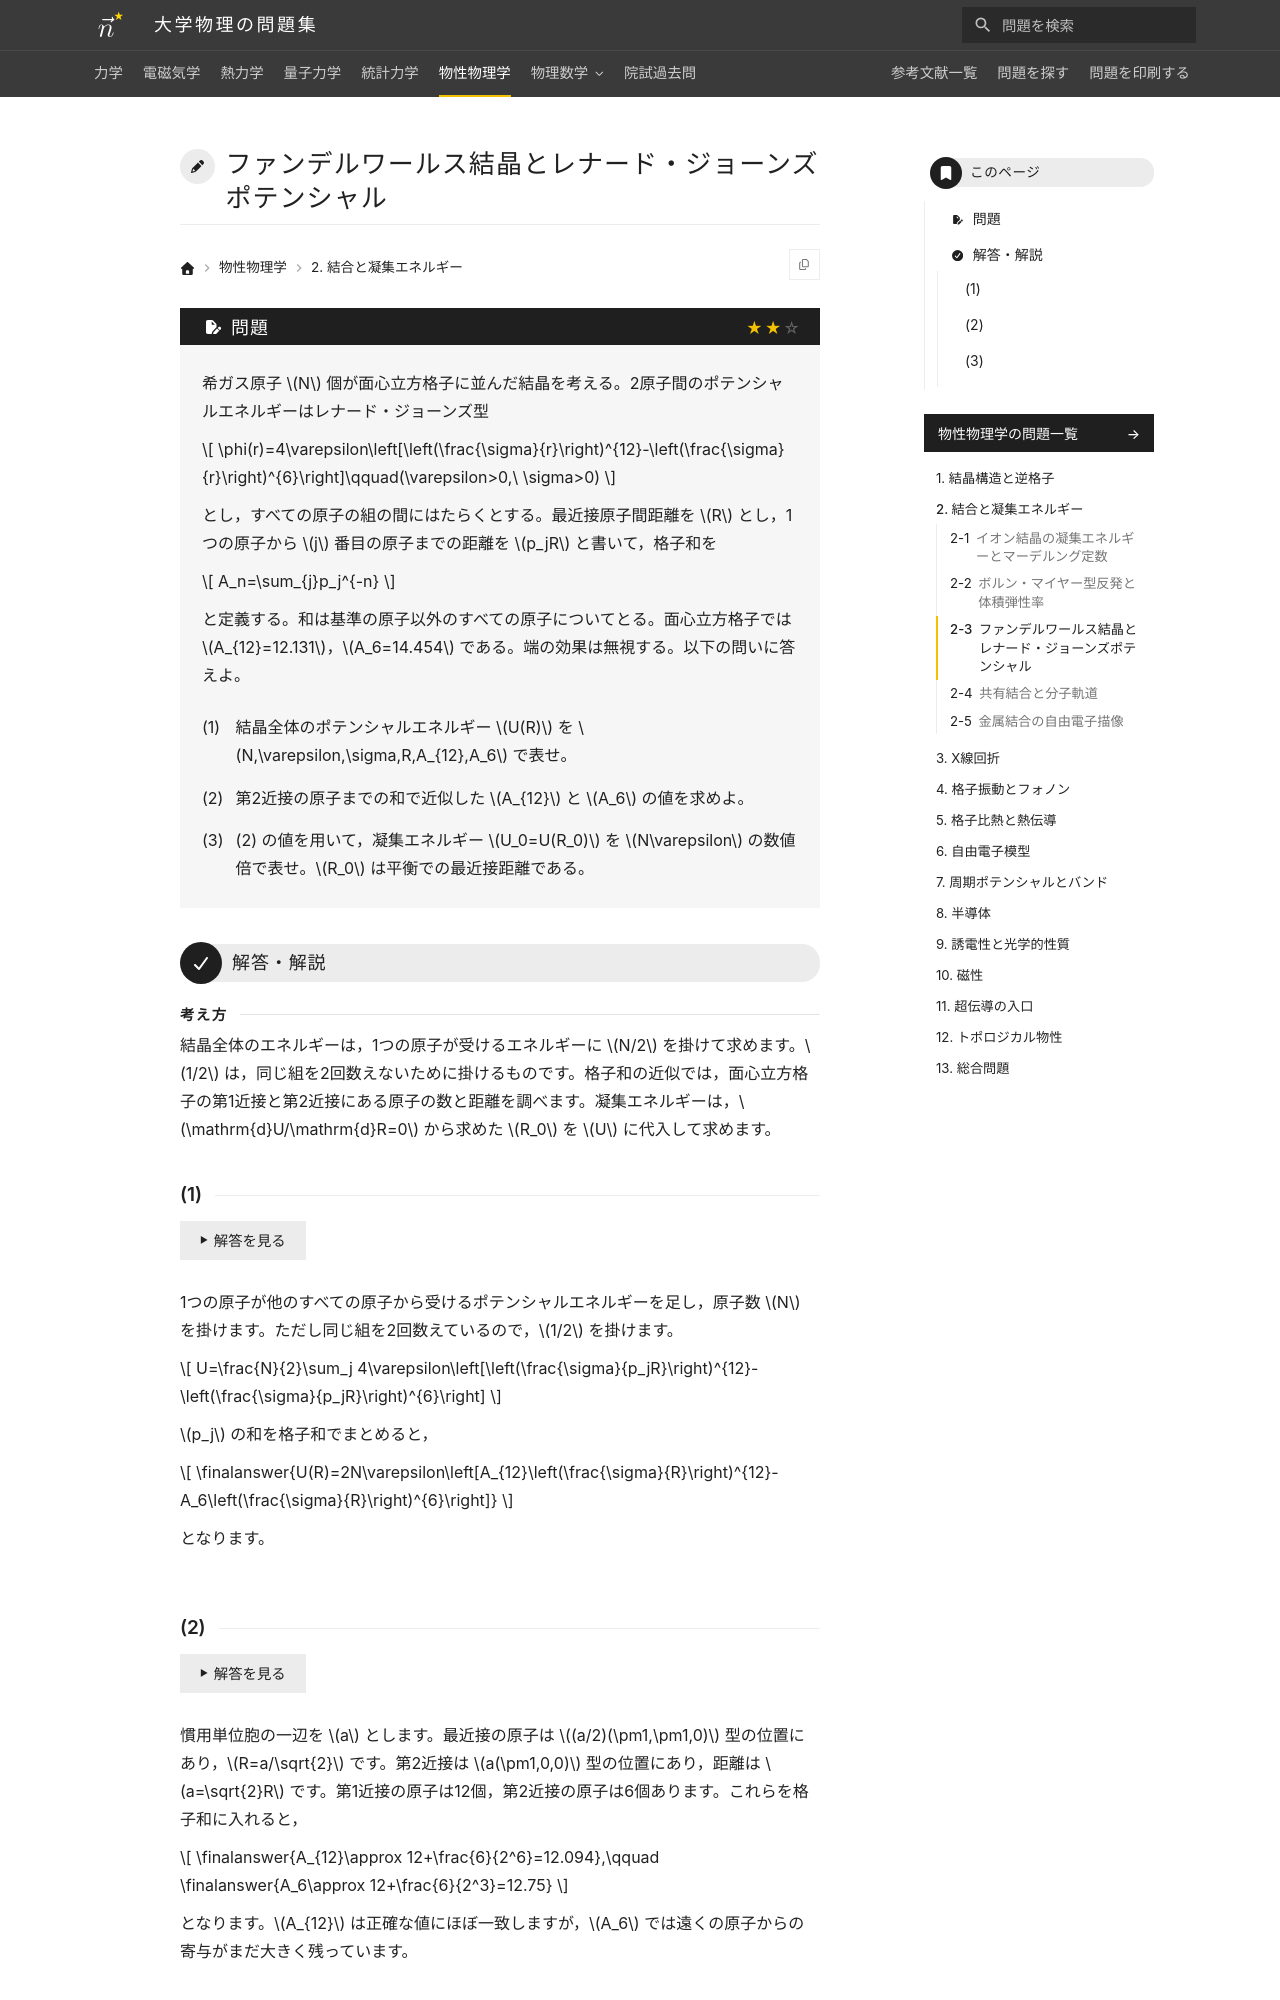

repository: Nanana-2/physics-site · page: 06solid_state/02/02_030/index.html · generator: mkdocs

---
tags:
  - 標準
---

# ファンデルワールス結晶とレナード・ジョーンズポテンシャル

## 問題
希ガス原子 $N$ 個が面心立方格子に並んだ結晶を考える。2原子間のポテンシャルエネルギーはレナード・ジョーンズ型

$$
\phi(r)=4\varepsilon\left[\left(\frac{\sigma}{r}\right)^{12}-\left(\frac{\sigma}{r}\right)^{6}\right]\qquad(\varepsilon>0,\ \sigma>0)
$$

とし，すべての原子の組の間にはたらくとする。最近接原子間距離を $R$ とし，1つの原子から $j$ 番目の原子までの距離を $p_jR$ と書いて，格子和を

$$
A_n=\sum_{j}p_j^{-n}
$$

と定義する。和は基準の原子以外のすべての原子についてとる。面心立方格子では $A_{12}=12.131$，$A_6=14.454$ である。端の効果は無視する。以下の問いに答えよ。

(1) 結晶全体のポテンシャルエネルギー $U(R)$ を $N,\varepsilon,\sigma,R,A_{12},A_6$ で表せ。

(2) 第2近接の原子までの和で近似した $A_{12}$ と $A_6$ の値を求めよ。

(3) (2) の値を用いて，凝集エネルギー $U_0=U(R_0)$ を $N\varepsilon$ の数値倍で表せ。$R_0$ は平衡での最近接距離である。

---

## 解答・解説

<div class="approach" markdown>
結晶全体のエネルギーは，1つの原子が受けるエネルギーに $N/2$ を掛けて求めます。$1/2$ は，同じ組を2回数えないために掛けるものです。格子和の近似では，面心立方格子の第1近接と第2近接にある原子の数と距離を調べます。凝集エネルギーは，$\mathrm{d}U/\mathrm{d}R=0$ から求めた $R_0$ を $U$ に代入して求めます。
</div>
